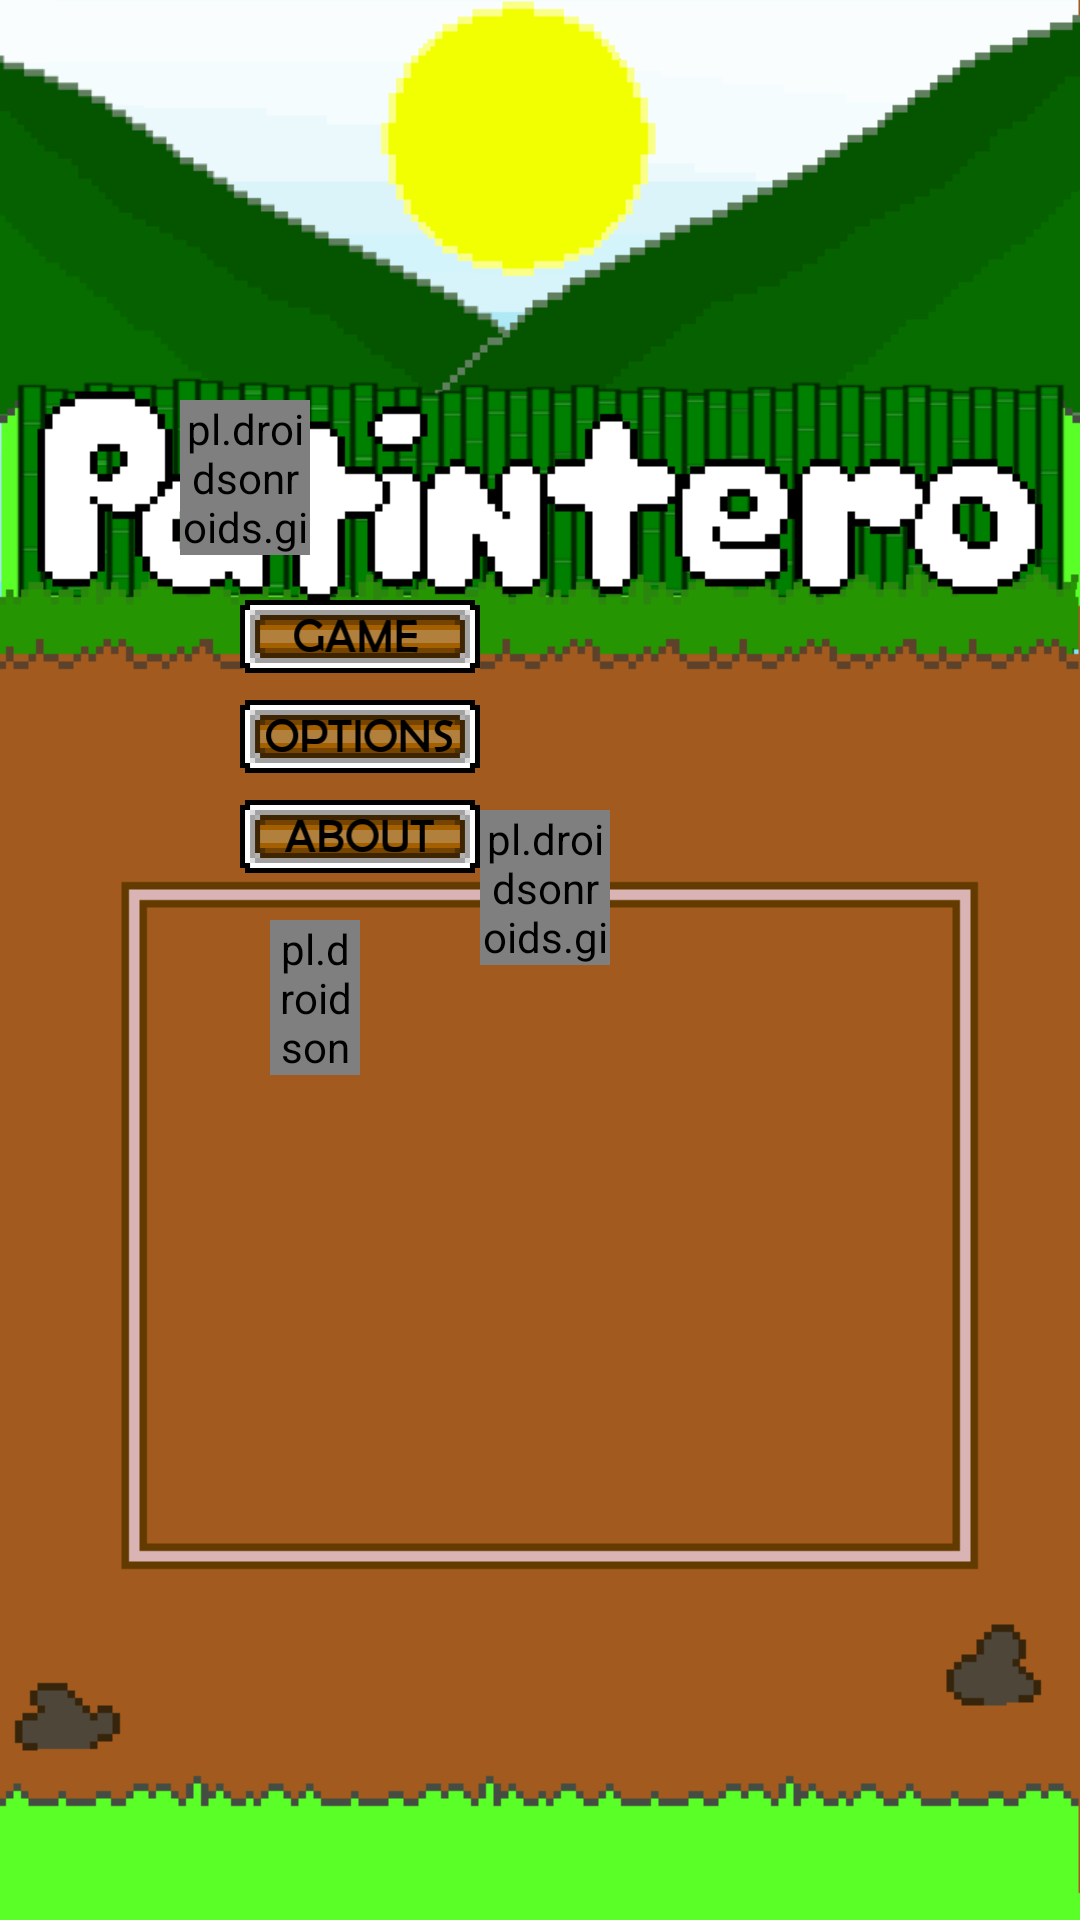

Write the Android layout XML for this screen, with the resource values it uses.
<!-- AndroidManifest.xml: application theme AppTheme -->
<!-- res/layout/activity_a__menu.xml -->
<?xml version="1.0" encoding="utf-8"?>
<RelativeLayout xmlns:android="http://schemas.android.com/apk/res/android"
    xmlns:app="http://schemas.android.com/apk/res-auto"
    xmlns:tools="http://schemas.android.com/tools"
    android:id="@+id/Menu_Page"
    android:layout_width="match_parent"
    android:layout_height="match_parent"
    android:background="@drawable/main_menu_bg_v6">

    <ImageButton
        android:id="@+id/imgBtn_inActGame"
        android:layout_width="240px"
        android:layout_height="73px"
        android:layout_marginLeft="240px"
        android:layout_marginTop="600px"
        android:background="@null"
        android:scaleType="fitXY"
        app:srcCompat="@drawable/button_inactive_game" />

    <ImageButton
        android:id="@+id/imgBtn_inActOpt"
        android:layout_width="240px"
        android:layout_height="73px"
        android:layout_marginLeft="240px"
        android:layout_marginTop="700px"
        android:background="@null"
        android:scaleType="fitXY"
        app:srcCompat="@drawable/button_inactive_options" />

    <ImageButton
        android:id="@+id/imgBtn_inActAbt"
        android:layout_width="240px"
        android:layout_height="73px"
        android:layout_marginLeft="240px"
        android:layout_marginTop="800px"
        android:background="@null"
        android:scaleType="fitXY"
        app:srcCompat="@drawable/button_inactive_about" />

    <pl.droidsonroids.gif.GifImageView
        android:id="@+id/gif_player"
        android:layout_width="90px"
        android:layout_height="155px"
        android:layout_marginLeft="270px"
        android:layout_marginTop="920px"
        android:src="@drawable/player_back" />

    <pl.droidsonroids.gif.GifImageView
        android:id="@+id/gif_npc1"
        android:layout_width="130px"
        android:layout_height="155px"
        android:layout_marginLeft="180px"
        android:layout_marginTop="400px"
        android:src="@drawable/npc_front" />

    <pl.droidsonroids.gif.GifImageView
        android:id="@+id/gif_npc2"
        android:layout_width="130px"
        android:layout_height="155px"
        android:layout_marginLeft="480px"
        android:layout_marginTop="810px"
        android:src="@drawable/npc_front" />

</RelativeLayout>
<!-- resources referenced by this layout -->
<resources>
  <!-- drawable button_inactive_about: png bitmap (drawable-nodpi, 3515 bytes) -->
  <!-- drawable button_inactive_game: png bitmap (drawable-nodpi, 3425 bytes) -->
  <!-- drawable button_inactive_options: png bitmap (drawable-nodpi, 3653 bytes) -->
  <!-- drawable main_menu_bg_v6: png bitmap (drawable-nodpi, 25129 bytes) -->
  <!-- drawable npc_front: gif bitmap (drawable-nodpi, 8410 bytes) -->
  <!-- drawable player_back: gif bitmap (drawable-nodpi, 3416 bytes) -->
  <style name="AppTheme" parent="Theme.AppCompat.Light.NoActionBar">
          
          <item name="android:windowNoTitle">true</item>
          <item name="android:windowFullscreen">true</item>
          <item name="colorPrimary">@color/brown</item>
          <item name="colorPrimaryDark">@color/colorPrimaryDark</item>
          <item name="colorAccent">@color/colorAccent</item>
      </style>
  <color name="brown">#a35a1e</color>
  <color name="colorPrimaryDark">#303F9F</color>
  <color name="colorAccent">#ff4081</color>
</resources>
